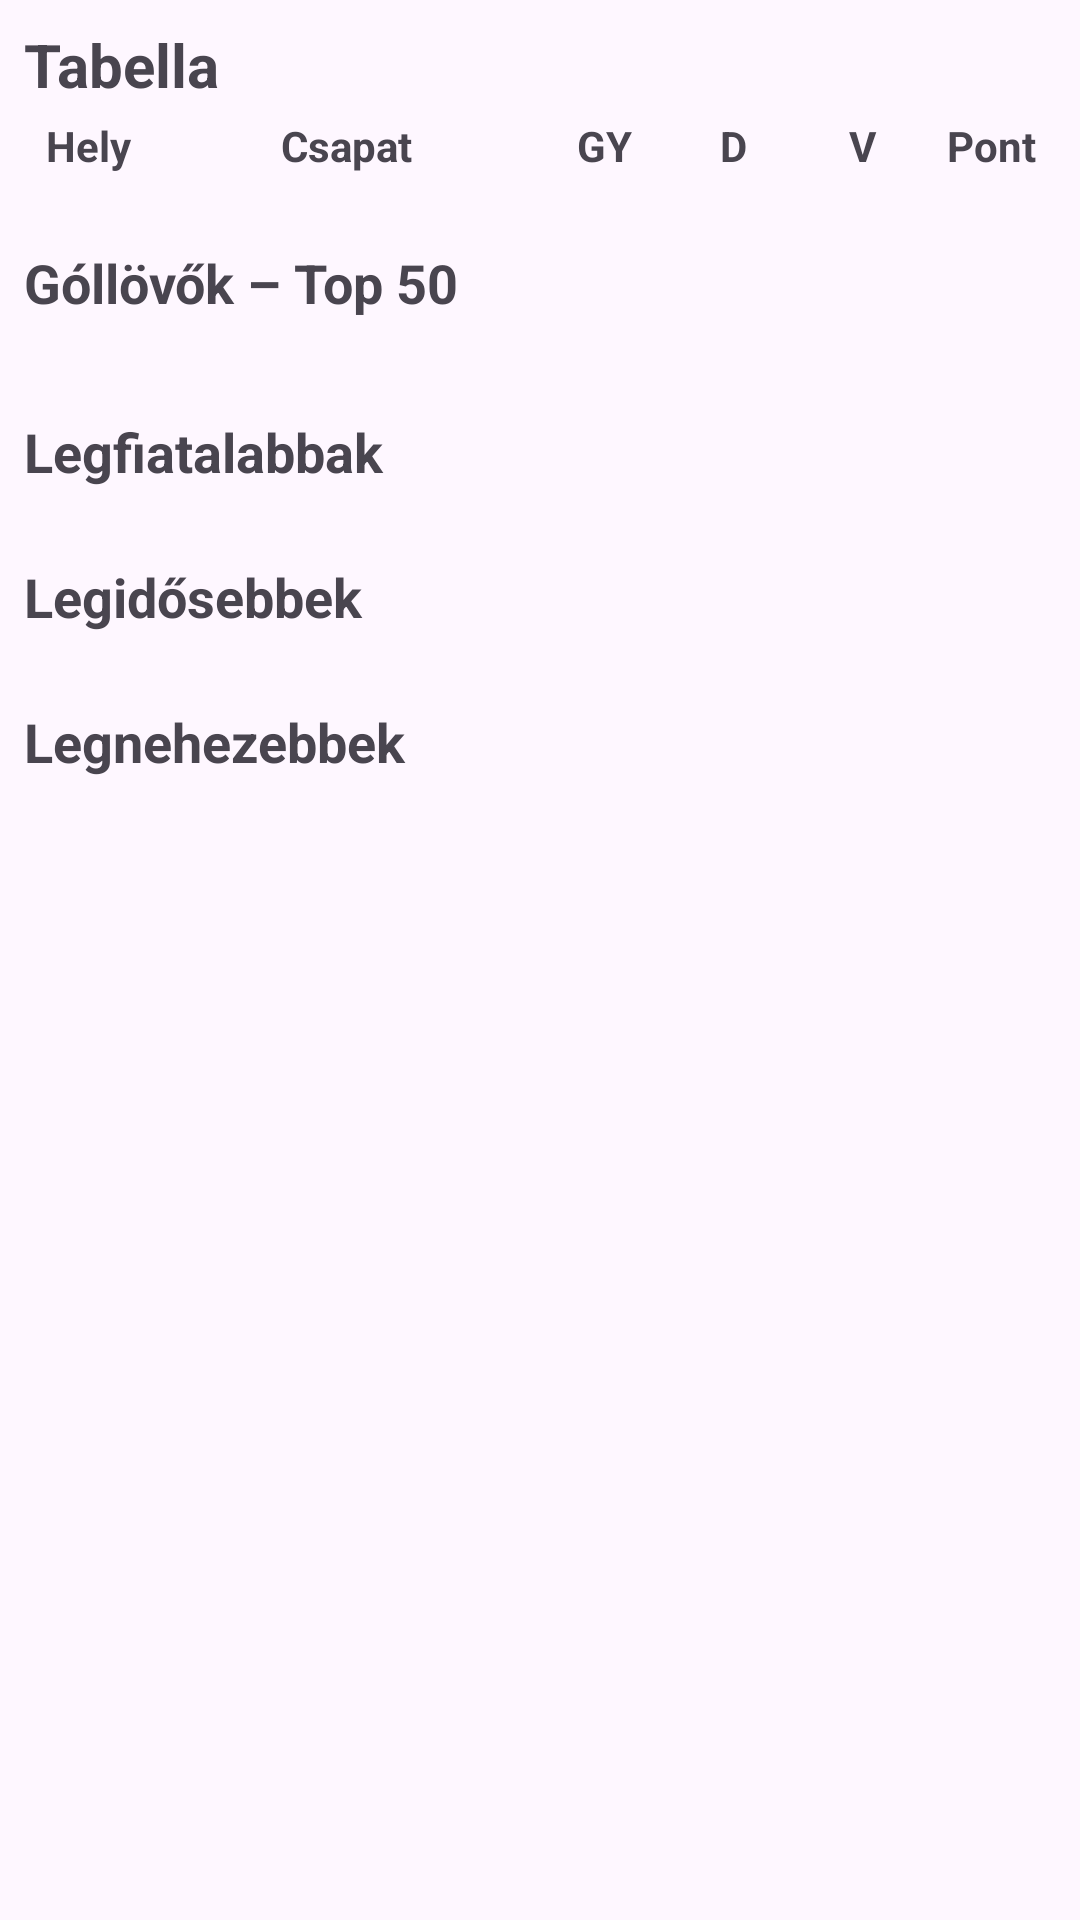

Layout XML and referenced resources for this Android screen:
<!-- AndroidManifest.xml: application theme Theme.SplashScore -->
<!-- res/layout/fragment_statisztikak.xml -->
<?xml version="1.0" encoding="utf-8"?>
<androidx.constraintlayout.widget.ConstraintLayout
    xmlns:android="http://schemas.android.com/apk/res/android"
    xmlns:app="http://schemas.android.com/apk/res-auto"
    android:layout_width="match_parent"
    android:layout_height="match_parent"
    android:padding="8dp">

    
    <androidx.core.widget.NestedScrollView
        android:id="@+id/outerScroll"
        android:layout_width="0dp"
        android:layout_height="0dp"
        android:fillViewport="true"
        app:layout_constraintTop_toTopOf="parent"
        app:layout_constraintBottom_toBottomOf="parent"
        app:layout_constraintStart_toStartOf="parent"
        app:layout_constraintEnd_toEndOf="parent">

        <LinearLayout
            android:layout_width="match_parent"
            android:layout_height="wrap_content"
            android:orientation="vertical">

            
            <TextView
                android:id="@+id/standingsHeader"
                android:layout_width="match_parent"
                android:layout_height="wrap_content"
                android:text="@string/tabella"
                android:textSize="20sp"
                android:textStyle="bold"/>

            
            <LinearLayout
                android:id="@+id/columnHeaders"
                android:layout_width="match_parent"
                android:layout_height="wrap_content"
                android:orientation="horizontal"
                android:weightSum="8"
                android:paddingTop="4dp"
                android:paddingBottom="4dp">

                
                <TextView
                    android:layout_width="0dp"
                    android:layout_height="wrap_content"
                    android:layout_weight="1"
                    android:gravity="center"
                    android:text="@string/hely"
                    android:textStyle="bold"/>

                
                <TextView
                    android:layout_width="0dp"
                    android:layout_height="wrap_content"
                    android:layout_weight="3"
                    android:gravity="center"
                    android:text="@string/csapat"
                    android:textStyle="bold"/>

                
                <TextView
                    android:layout_width="0dp"
                    android:layout_height="wrap_content"
                    android:layout_weight="1"
                    android:gravity="center"
                    android:text="@string/gy"
                    android:textStyle="bold"/>

                
                <TextView
                    android:layout_width="0dp"
                    android:layout_height="wrap_content"
                    android:layout_weight="1"
                    android:gravity="center"
                    android:text="@string/d"
                    android:textStyle="bold"/>

                
                <TextView
                    android:layout_width="0dp"
                    android:layout_height="wrap_content"
                    android:layout_weight="1"
                    android:gravity="center"
                    android:text="@string/v"
                    android:textStyle="bold"/>

                
                <TextView
                    android:layout_width="0dp"
                    android:layout_height="wrap_content"
                    android:layout_weight="1"
                    android:gravity="center"
                    android:text="@string/pontsz_m"
                    android:textStyle="bold"/>
            </LinearLayout>

            
            <androidx.recyclerview.widget.RecyclerView
                android:id="@+id/standingsRecyclerView"
                android:layout_width="match_parent"
                android:layout_height="wrap_content"
                android:nestedScrollingEnabled="false"
                android:layout_marginTop="4dp"/>

            
            <TextView
                android:id="@+id/topScorersHeader"
                android:layout_width="match_parent"
                android:layout_height="wrap_content"
                android:text="@string/g_ll_v_k_top_50"
                android:textSize="18sp"
                android:textStyle="bold"
                android:layout_marginTop="16dp"/>

            
            <androidx.recyclerview.widget.RecyclerView
                android:id="@+id/topScorersRecyclerView"
                android:layout_width="match_parent"
                android:layout_height="wrap_content"
                android:nestedScrollingEnabled="false"
                android:layout_marginTop="8dp"/>



            
            <TextView
                android:id="@+id/youngestHeader"
                android:layout_marginTop="24dp"
                android:layout_width="match_parent"
                android:layout_height="wrap_content"
                android:textSize="18sp"
                android:textStyle="bold"
                android:text="@string/legfiatalabbak"/>

            <androidx.recyclerview.widget.RecyclerView
                android:id="@+id/rvYoungest"
                android:layout_width="match_parent"
                android:layout_height="wrap_content"
                android:nestedScrollingEnabled="false"/>

            
            <TextView
                android:id="@+id/oldestHeader"
                android:layout_marginTop="24dp"
                android:layout_width="match_parent"
                android:layout_height="wrap_content"
                android:textSize="18sp"
                android:textStyle="bold"
                android:text="@string/legid_sebbek"/>

            <androidx.recyclerview.widget.RecyclerView
                android:id="@+id/rvOldest"
                android:layout_width="match_parent"
                android:layout_height="wrap_content"
                android:nestedScrollingEnabled="false"/>

            
            <TextView
                android:id="@+id/heaviestHeader"
                android:layout_marginTop="24dp"
                android:layout_width="match_parent"
                android:layout_height="wrap_content"
                android:textSize="18sp"
                android:textStyle="bold"
                android:text="@string/legnehezebbek"/>

            <androidx.recyclerview.widget.RecyclerView
                android:id="@+id/rvHeaviest"
                android:layout_width="match_parent"
                android:layout_height="wrap_content"
                android:nestedScrollingEnabled="false"/>

        </LinearLayout>
    </androidx.core.widget.NestedScrollView>
</androidx.constraintlayout.widget.ConstraintLayout>
<!-- resources referenced by this layout -->
<resources>
  <string name="csapat">Csapat</string>
  <string name="d">D</string>
  <string name="g_ll_v_k_top_50">Góllövők – Top 50</string>
  <string name="gy">GY</string>
  <string name="hely">Hely</string>
  <string name="legfiatalabbak">Legfiatalabbak</string>
  <string name="legid_sebbek">Legidősebbek</string>
  <string name="legnehezebbek">Legnehezebbek</string>
  <string name="pontsz_m">Pont</string>
  <string name="tabella">Tabella</string>
  <string name="v">V</string>
  <style name="Theme.SplashScore" parent="Base.Theme.SplashScore" />
  <style name="Base.Theme.SplashScore" parent="Theme.Material3.DayNight.NoActionBar">
          
          
      </style>
</resources>
